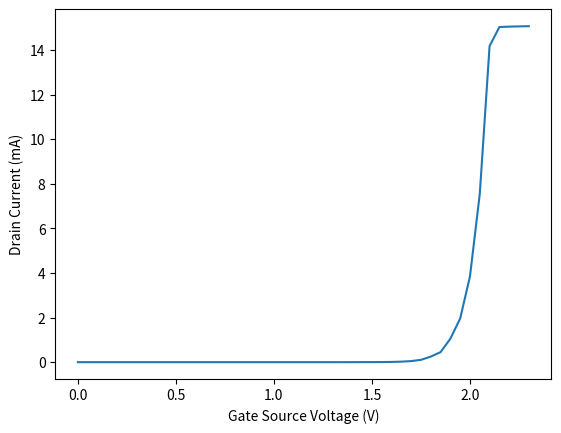

The matplotlib source for this figure:
import matplotlib.pyplot as plt

V_gs = [0, 1.3, 1.4, 1.5, 1.55, 1.6, 1.65, 1.7, 1.75, 1.8, 1.85, 1.9, 1.95, 2, 2.05, 2.1, 2.15, 2.2, 2.3]

I_d = [0, 0, 0.0006, 0.003, 0.0053, 0.011, 0.023, 0.048, 0.105, 0.25, 0.45, 1.054, 1.96, 3.85, 7.55, 14.18, 15.03, 15.05, 15.07]
x = plt.figure()
plt.plot(V_gs , I_d)
plt.ylabel('Drain Current (mA)')
plt.xlabel('Gate Source Voltage (V)')
plt.show()